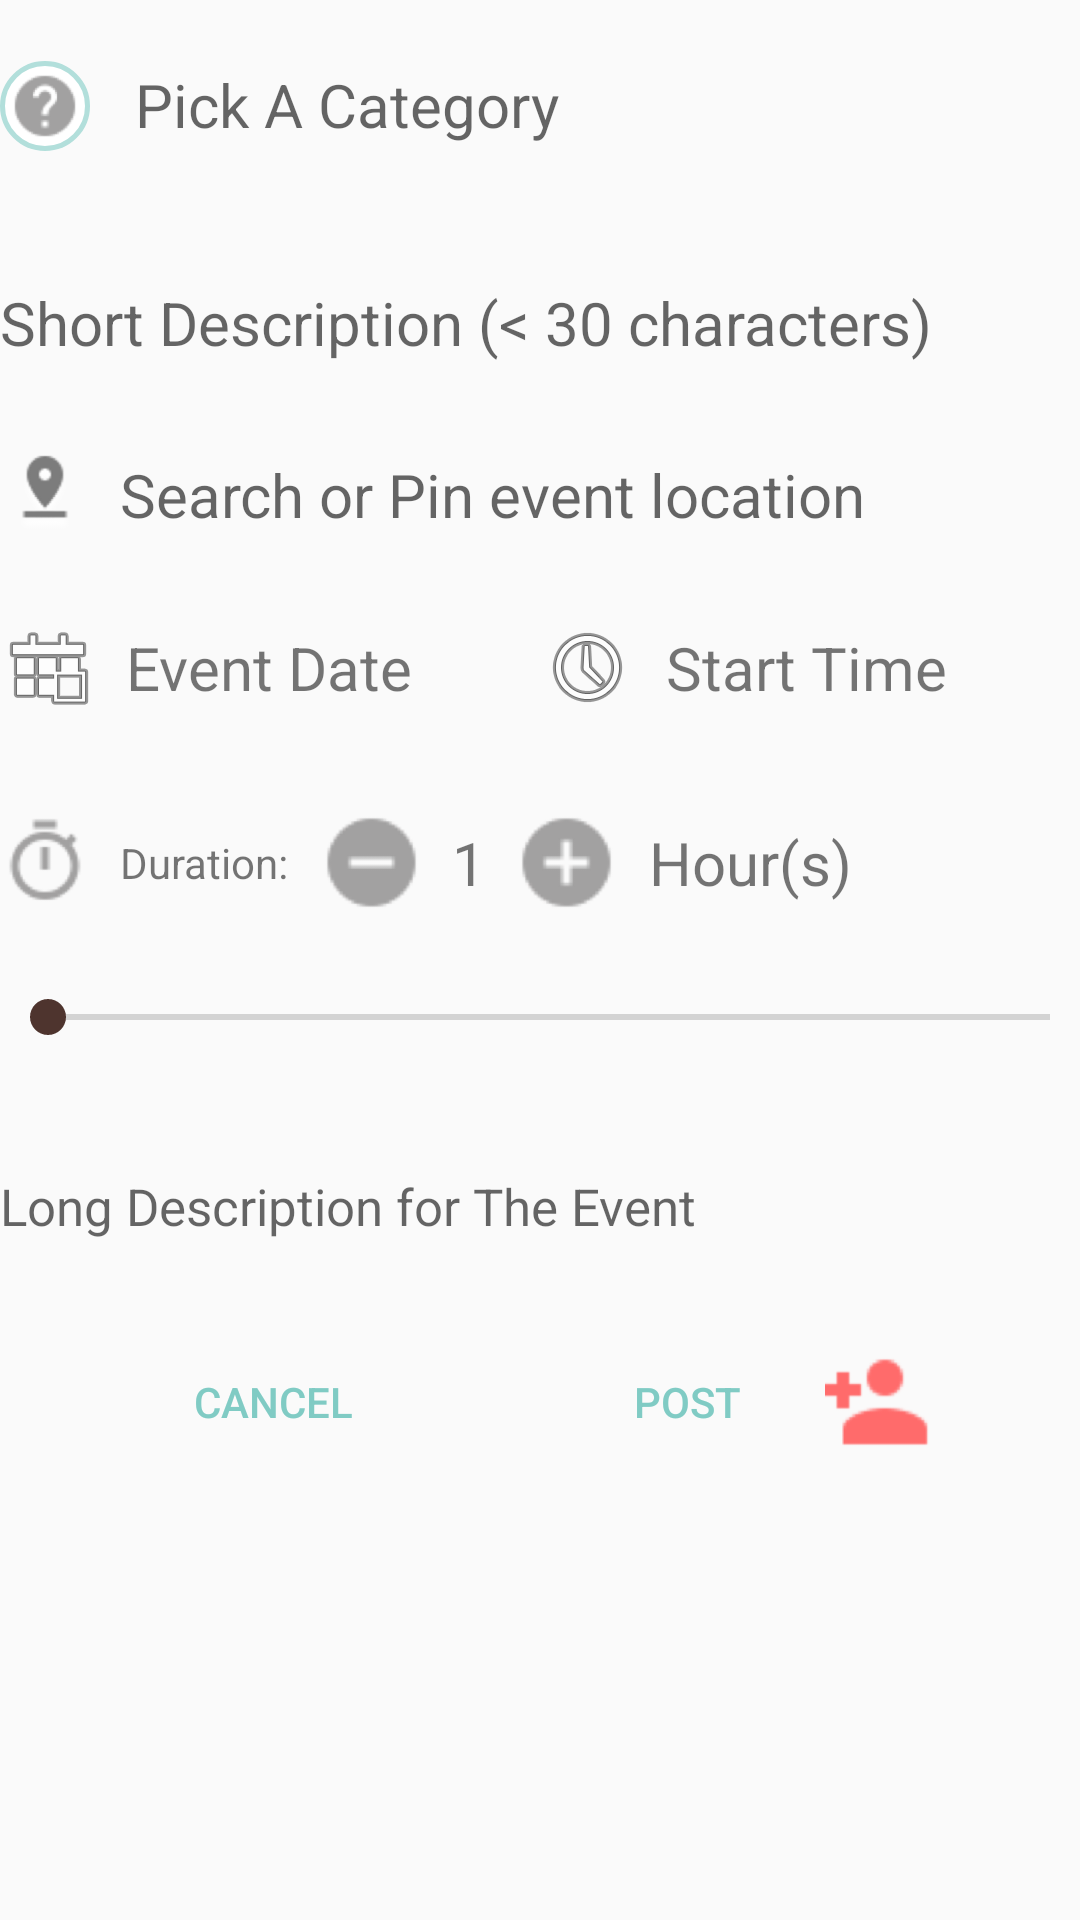

Write the Android layout XML for this screen, with the resource values it uses.
<!-- AndroidManifest.xml: application theme AppTheme -->
<!-- res/layout/content_event_editor.xml -->
<?xml version="1.0" encoding="utf-8"?>
<RelativeLayout xmlns:android="http://schemas.android.com/apk/res/android"
    android:layout_width="fill_parent"
    android:layout_height="fill_parent"
    android:orientation="vertical">

    <LinearLayout
        android:id="@+id/categoryLayout"
        android:layout_width="match_parent"
        android:layout_height="@dimen/event_editor_row_height"
        android:gravity="center_vertical"
        android:orientation="horizontal">

        <ImageView
            android:id="@+id/categoryIcon"
            android:layout_width="30dp"
            android:layout_height="30dp"
            android:layout_marginTop="3dp"
            android:background="@drawable/circle_category_icon_background"
            android:padding="3dp"
            android:src="@drawable/unknown" />

        <TextView
            android:id="@+id/categoryText"
            android:layout_width="match_parent"
            android:layout_height="wrap_content"
            android:hint="@string/category_hint"
            android:paddingLeft="15dp"
            android:paddingTop="5dp"
            android:textSize="20dp"
            android:tag="@string/empty_tag"/>
    </LinearLayout>

    <android.support.v7.widget.RecyclerView
        android:id="@+id/categoryRecView"
        android:layout_width="match_parent"
        android:layout_height="wrap_content"
        android:layout_below="@id/categoryLayout"
        android:paddingBottom="5dp"
        android:paddingTop="5dp"/>


    <LinearLayout
        android:id="@+id/shortDescLayout"
        android:layout_width="match_parent"
        android:layout_height="@dimen/event_editor_row_height"
        android:layout_below="@id/categoryRecView"
        android:gravity="center_vertical">

        <TextView
            android:id="@+id/shortDescText"
            android:layout_width="match_parent"
            android:layout_height="wrap_content"
            android:hint="@string/shortDescHint"
            android:textSize="20dp"
            android:tag="@string/empty_tag"/>
    </LinearLayout>

    <LinearLayout
        android:id="@+id/locationLayout"
        android:layout_width="match_parent"
        android:layout_height="wrap_content"
        android:paddingTop="10dp"
        android:paddingBottom="10dp"
        android:layout_below="@id/shortDescLayout"
        android:gravity="center_vertical">

        <ImageButton
            android:id="@+id/pinInMap"
            android:layout_width="30dp"
            android:layout_height="30dp"
            android:background="#00ffffff"
            android:padding="0dp"
            android:scaleType="fitCenter"
            android:src="@drawable/ic_pin_drop" />

        <TextView
            android:id="@+id/locationText"
            android:layout_width="match_parent"
            android:layout_height="wrap_content"
            android:layout_gravity="center_vertical"
            android:layout_marginStart="10dp"
            android:hint="@string/locationHint"
            android:focusable="true"
            android:focusableInTouchMode="true"
            android:textSize="20dp"
            android:tag="EMPTY"/>

    </LinearLayout>

    <LinearLayout
        android:id="@+id/timedateLayout"
        android:layout_width="match_parent"
        android:layout_height="@dimen/event_editor_row_height"
        android:layout_below="@id/locationLayout"
        android:gravity="center_vertical"
        android:orientation="horizontal">

        <ImageView
            android:id="@+id/dateIcon"
            android:layout_width="wrap_content"
            android:layout_height="wrap_content"
            android:src="@android:drawable/ic_menu_today" />

        <TextView
            android:id="@+id/dateText"
            android:layout_width="match_parent"
            android:layout_height="wrap_content"
            android:layout_weight="1"
            android:paddingStart="10dp"
            android:text="@string/date"
            android:textAlignment="viewStart"
            android:textSize="20dp"
            android:tag="@string/empty_tag"/>

        <ImageView
            android:id="@+id/timeIcon"
            android:layout_width="wrap_content"
            android:layout_height="wrap_content"
            android:src="@android:drawable/ic_menu_recent_history" />

        <TextView
            android:id="@+id/timeText"
            android:layout_width="match_parent"
            android:layout_height="wrap_content"
            android:layout_weight="1"
            android:paddingStart="10dp"
            android:text="@string/eventTime"
            android:textAlignment="viewStart"
            android:textSize="20dp"
            android:tag="@string/empty_tag"/>
    </LinearLayout>

    <LinearLayout
        android:id="@+id/durationLayout"
        android:layout_width="match_parent"
        android:layout_height="@dimen/event_editor_row_height"
        android:layout_below="@id/timedateLayout"
        android:gravity="center_vertical"
        android:orientation="horizontal">

        <ImageView
            android:id="@+id/durationIcon"
            android:layout_width="30dp"
            android:layout_height="30dp"
            android:src="@drawable/ic_menu_duration" />

        <TextView
            android:id="@+id/durationTitle"
            android:layout_width="wrap_content"
            android:layout_height="wrap_content"
            android:paddingRight="10dp"
            android:paddingStart="10dp"
            android:text="@string/durationTitle" />

        <ImageButton
            android:id="@+id/decreateDuration"
            android:layout_width="35dp"
            android:layout_height="35dp"
            android:background="#00ffffff"
            android:padding="0dp"
            android:scaleType="fitCenter"
            android:src="@drawable/ic_menu_minus" />

        <TextView
            android:id="@+id/durationCount"
            android:layout_width="30dp"
            android:layout_height="wrap_content"
            android:paddingLeft="3dp"
            android:paddingRight="3dp"
            android:text="1"
            android:textAlignment="center"
            android:textSize="20dp" />

        <ImageButton
            android:id="@+id/addDuration"
            android:layout_width="35dp"
            android:layout_height="35dp"
            android:background="#00ffffff"
            android:padding="0dp"
            android:scaleType="fitCenter"
            android:src="@drawable/ic_menu_add" />

        <TextView
            android:id="@+id/durantionUnit"
            android:layout_width="wrap_content"
            android:layout_height="wrap_content"
            android:paddingStart="10dp"
            android:text="@string/hour"
            android:textSize="20dp" />
    </LinearLayout>

    <LinearLayout
        android:id="@+id/limitLayout"
        android:layout_width="match_parent"
        android:layout_height="wrap_content"
        android:layout_below="@id/durationLayout"
        android:orientation="vertical"
        android:paddingTop="10dp">

        <SeekBar
            android:id="@+id/seekBar"
            android:layout_width="match_parent"
            android:layout_height="wrap_content"
            android:paddingEnd="10dp"
            android:max="40"/>

        <TextView
            android:id="@+id/limitCount"
            android:layout_width="wrap_content"
            android:layout_height="wrap_content"
            android:text=""
            android:textSize="17dp"/>
    </LinearLayout>

    <LinearLayout
        android:id="@+id/longdescLayout"
        android:layout_width="match_parent"
        android:layout_height="wrap_content"
        android:layout_below="@+id/limitLayout"
        android:gravity="center_vertical"
        android:paddingTop="20dp"
        android:paddingBottom="20dp">

        <TextView
            android:id="@+id/longDesc"
            android:layout_width="match_parent"
            android:layout_height="wrap_content"
            android:hint="@string/longDescHint"
            android:textSize="17dp" />
    </LinearLayout>

    <LinearLayout
        android:layout_width="match_parent"
        android:layout_height="wrap_content"
        android:layout_below="@id/longdescLayout"
        android:layout_centerHorizontal="true"
        android:gravity="center_vertical|center_horizontal"
        android:orientation="horizontal"
        android:paddingTop="10dp">

        <Button
            android:id="@+id/cancelBtn"
            android:layout_width="wrap_content"
            android:layout_height="wrap_content"
            android:layout_marginEnd="50dp"
            android:background="@null"
            android:text="Cancel"
            android:textColor="?attr/colorPrimary"/>

        <Button
            android:id="@+id/postBtn"
            android:layout_width="wrap_content"
            android:layout_height="wrap_content"
            android:background="@null"
            android:text="post"
            android:textColor="?attr/colorPrimary"/>
        <ImageButton
            android:id="@+id/joinBtn"
            android:layout_width="40dp"
            android:layout_height="40dp"
            android:background="@null"
            android:scaleType="fitCenter"
            android:padding="2dp"
            android:src="@drawable/ic_person_add" />
    </LinearLayout>
</RelativeLayout>
<!-- resources referenced by this layout -->
<resources>
  <dimen name="event_editor_row_height">65dp</dimen>
  <!-- drawable circle_category_icon_background (drawable) -->
  <?xml version="1.0" encoding="utf-8"?>
  
  <shape xmlns:android="http://schemas.android.com/apk/res/android"
      android:innerRadius="5dp"
      android:shape="oval" >
      <size
          android:width="40dp"
          android:height="40dp" />
      <solid
          android:color="#ffffff"/>
      <stroke
          android:width="1.5dp"
          android:color="#B2DFDB" />
  </shape>
  <!-- drawable ic_menu_add: png bitmap (drawable, 3966 bytes) -->
  <!-- drawable ic_menu_duration: png bitmap (drawable, 5304 bytes) -->
  <!-- drawable ic_menu_minus: png bitmap (drawable, 3466 bytes) -->
  <!-- drawable ic_person_add: png bitmap (drawable, 2672 bytes) -->
  <!-- drawable ic_pin_drop: png bitmap (drawable, 5119 bytes) -->
  <!-- drawable unknown: png bitmap (drawable, 4989 bytes) -->
  <string name="category_hint">Pick A Category</string>
  <string name="date">Event Date</string>
  <string name="durationTitle">Duration:</string>
  <string name="empty_tag">EMPTY</string>
  <string name="eventTime">Start Time</string>
  <string name="hour">Hour(s)</string>
  <string name="locationHint">Search or Pin event location</string>
  <string name="longDescHint">Long Description for The Event</string>
  <string name="shortDescHint">Short Description (&lt; 30 characters)</string>
  <style name="AppTheme" parent="Theme.AppCompat.Light.DarkActionBar">
          
          <item name="colorPrimary">@color/colorPrimary</item>
          <item name="colorPrimaryDark">@color/colorPrimaryDark</item>
          <item name="colorAccent">@color/colorAccent</item>
          <item name="preferenceTheme">@style/PreferenceThemeOverlay.v14.Material</item>
  
      </style>
  <color name="colorPrimary">#80CBC4</color>
  <color name="colorPrimaryDark">#00695C</color>
  <color name="colorAccent">#4E342E</color>
</resources>
